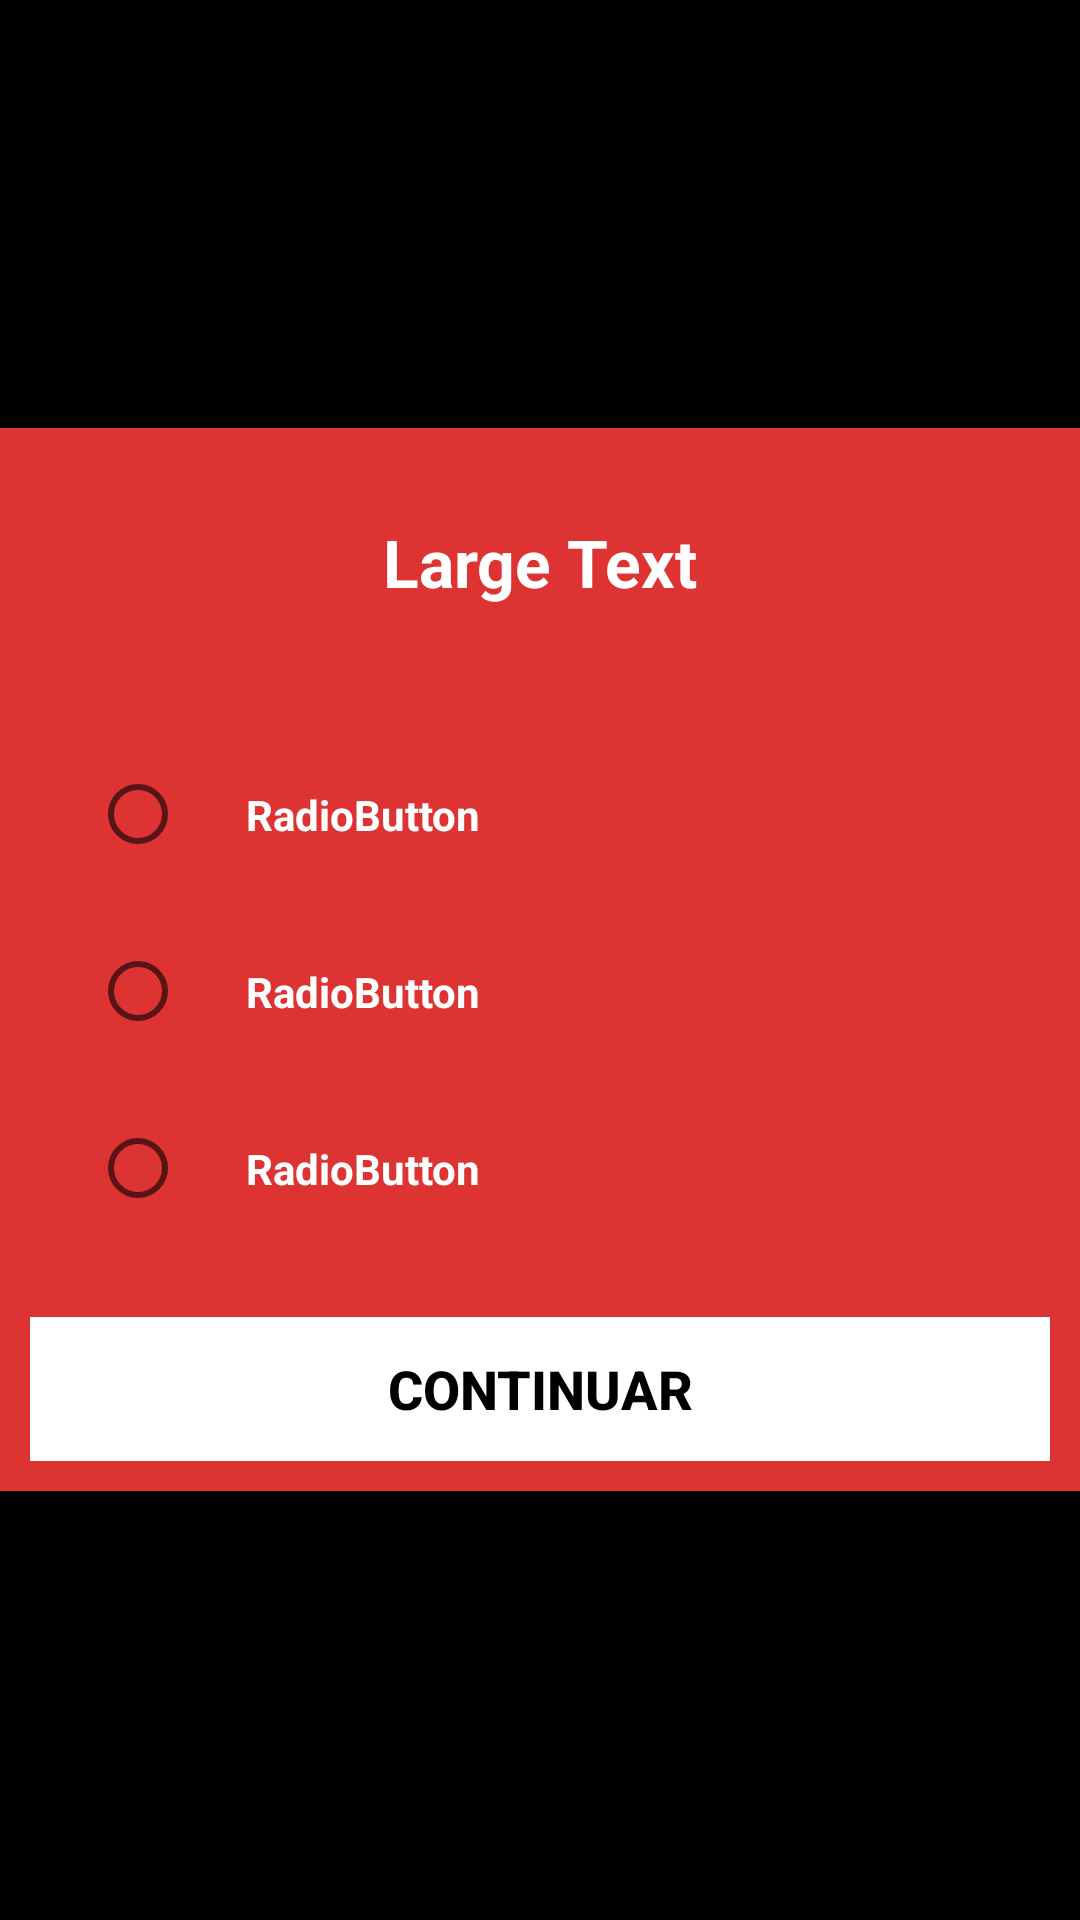

Reconstruct the res/layout file that produces this screen, plus the resources it refers to.
<!-- AndroidManifest.xml: application theme AppTheme -->
<!-- res/layout/activity_quiz_b2.xml -->
<?xml version="1.0" encoding="utf-8"?>
<RelativeLayout xmlns:android="http://schemas.android.com/apk/res/android"
    xmlns:app="http://schemas.android.com/apk/res-auto"
    xmlns:tools="http://schemas.android.com/tools"
    android:layout_width="match_parent"
    android:layout_height="match_parent"
    android:background="#000"
    tools:context=".home.test.QuizActivityB2">

    <LinearLayout
        android:layout_width="match_parent"
        android:layout_height="wrap_content"
        android:orientation="vertical"
        android:padding="10dp"
        android:background="#dd3333"
        android:layout_centerVertical="true"
        android:layout_centerHorizontal="true">
        <TextView
            android:id="@+id/textView1"
            android:layout_width="match_parent"
            android:layout_height="wrap_content"
            android:fontFamily="sans-serif"
            android:textColor="#fff"
            android:padding="20dp"
            android:textStyle="bold"
            android:gravity="center"
            android:text="Large Text"
            android:textAppearance="?android:attr/textAppearanceLarge" />
        <RadioGroup
            android:id="@+id/radioGroup1"
            android:layout_width="match_parent"
            android:padding="20dp"
            android:layout_height="wrap_content"
            android:layout_weight="0.04" >
            <RadioButton
                android:id="@+id/radio0"
                android:padding="20dp"
                android:layout_width="match_parent"
                android:fontFamily="sans-serif"
                android:textColor="#ffff"
                android:textStyle="bold"
                android:layout_height="wrap_content"
                android:text="RadioButton" />
            <RadioButton
                android:id="@+id/radio1"
                android:padding="20dp"
                android:textStyle="bold"
                android:layout_width="match_parent"
                android:layout_height="wrap_content"
                android:textColor="#ffff"
                android:fontFamily="sans-serif"
                android:text="RadioButton" />
            <RadioButton
                android:id="@+id/radio2"
                android:padding="20dp"
                android:textStyle="bold"
                android:textColor="#ffff"
                android:layout_width="match_parent"
                android:fontFamily="sans-serif"
                android:layout_height="wrap_content"
                android:text="RadioButton" />
        </RadioGroup>


        <Button
            android:id="@+id/button1"
            android:layout_width="match_parent"
            android:layout_height="wrap_content"
            android:textSize="18dp"
            android:textStyle="bold"
            android:textColor="#000"
            android:background="#fff"
            android:text="Continuar" />
    </LinearLayout>
</RelativeLayout>
<!-- resources referenced by this layout -->
<resources>
  <style name="AppTheme" parent="Theme.AppCompat.Light.NoActionBar">
          
          <item name="colorPrimary">@color/colorPrimary</item>
          <item name="colorPrimaryDark">@color/colorPrimaryDark</item>
          <item name="colorAccent">@color/colorAccent</item>
      </style>
  <color name="colorPrimary">#dd3333</color>
  <color name="colorPrimaryDark">#800000</color>
  <color name="colorAccent">#fff</color>
</resources>
